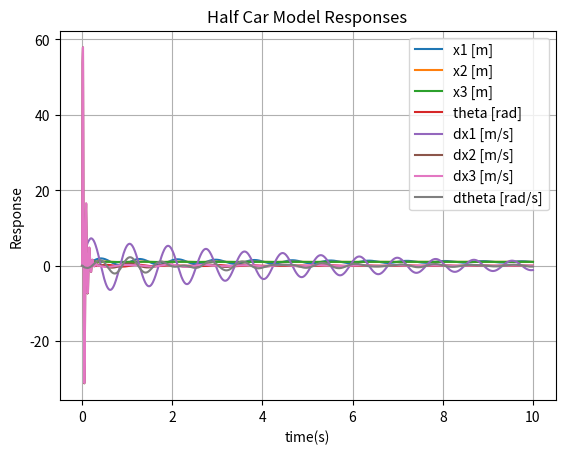

Recreate this plot in Python.
import numpy
from scipy.integrate import odeint
import matplotlib.pyplot as plt

# This Program calculate state-space matrices of a 2DOF Quarter Car Model
# A Matrix give the system matrix
# B1 Matrix represents the disturbance dynamics
# B2 Matrix represents the actuator dynamics

# m1: chassis mass
#  J: chassis mass inertia
# m2: front shaft mass
# m3: rear shaft mass

# k1: front suspension stiffness
# k2: front tire stiffness
# c1: front suspension damping
# c2: front tire damping

# k3: rear suspension stiffness
# k4: rear tire stiffness
# c3: rear suspension damping
# c4: rear tire damping

# Inertial parameters
m1 = 500
m2 = 30
m3 = 30
J = 500
# Geometric Parameters
L1 = 1.2
L2 = 1.5
# Front Suspension Parameters
k1 = 15000
k2 = 220000
c1 = 100
c2 = 1000

# Rear Suspension Parameters
k3 = 15000
k4 = 220000
c3 = 100
c4 = 1000

# inertia matrix
M_row1 = [m1, 0, 0, 0]
M_row2 = [0, m2, 0, 0]
M_row3 = [0, 0, m3, 0]
M_row4 = [0, 0, 0, J]
M = numpy.array((M_row1, M_row2, M_row3, M_row4))
print(M)
M_inv = numpy.linalg.inv(M)

# Rigidity Matrix
K_row1 = [k1 + k3, -k1, -k3, k1 * L1 - k3 * L2]
K_row2 = [-k1, k1 + k2, 0, -k1 * L1]
K_row3 = [-k3, 0, k3 + k4, k3 * L2]
K_row4 = [k1 * L1 - k3 * L2, -k1 * L1, k3 * L2, k1 * L1 ** 2 + k3 * L2 ** 2]

K = numpy.array((K_row1, K_row2, K_row3, K_row4,))
print(K)

# Rigidity Matrix
C_row1 = [c1 + c3, -c1, -c3, c1 * L1 - c3 * L2]
C_row2 = [-c1, c1 + c2, 0, -c1 * L1]
C_row3 = [-c3, 0, c3 + c4, c3 * L2]
C_row4 = [c1 * L1 - c3 * L2, -c1 * L1, c3 * L2, c1 * L1 ** 2 + c3 * L2 ** 2]

C = numpy.array((C_row1, C_row2, C_row3, C_row4,))
print(C)
s = len(M)
print(s)
# A Matrix
A1 = numpy.concatenate((numpy.zeros((s, s)), numpy.identity(s)), axis=1)
A2 = numpy.concatenate((-numpy.dot(M_inv, K), -numpy.dot(M_inv, C)), axis=1)
A = numpy.concatenate((A1, A2), axis=0)

# B matrices
B11 = numpy.zeros((s, s))
B12_row1 = [0, 0, 0, 0]
B12_row2 = [k2 / m2, c2 / m2, 0, 0]
B12_row3 = [0, 0, k4 / m3, c4 / m3]
B12_row4 = [0, 0, 0, 0]
B12 = numpy.array((B12_row1, B12_row2, B12_row3, B12_row4))
B1 = numpy.concatenate((B11, B12), axis=0)

B21 = numpy.zeros((s, 2))
B22_row1 = numpy.array([1 / m1, 1 / m1])
B22_row2 = numpy.array([-1 / m2, 0])
B22_row3 = numpy.array([0, -1 / m3])
B22_row4 = numpy.array([-L1 / m1, L2 / m1])
B22 = numpy.array((B22_row1, B22_row2, B22_row3, B22_row4))
B2 = numpy.concatenate((B21, B22), axis=0)
# C matrix
Cc = numpy.identity(2 * s)

# D matrix
sc = len(Cc)
sb1 = len(B1[0])
sb2 = len(B2[0])
Dd1 = numpy.zeros((sc, sb1))
Dd2 = numpy.zeros((sc, sb2))

# System is xdot=Ax + B1w  + B2u
# Output is y=Ccx   + Dd1w + Dd2u

print("Autonomous system matrix")
print(A)
print("disturbance matrix")
print(B1)
print("Actuator matrix")
print(B2)

D, V = numpy.linalg.eig(A)

print(D)


# state space function
def half_car(x, t):
    w = numpy.transpose(numpy.array([1, 0, 1, 0]))  # disturbance function (step response)
    z = w[0] - x[0]  # error function
    kp1 = 50  # Controller Gain
    u = z * kp1 * numpy.transpose(numpy.array([1, 1.2]))  # Control Law
    dxdt = numpy.dot(A, x) + numpy.dot(B1, w) + numpy.dot(B2, u)  # State Space Representation of the  System

    return dxdt
    pass


# ode solver
tsim = numpy.linspace(0, 10, 1000)
init_x = numpy.transpose(numpy.array([0, 0, 0, 0, 0, 0, 0, 0]))

# Initialization
print("tutorial A")
print(numpy.dot(A, init_x))
print("tutorial B1")
print(numpy.dot(B1, numpy.transpose(numpy.array([1, 0, 1, 0]))))
print("tutorial B2")
print(numpy.dot(B2, numpy.transpose(numpy.array([0, 0]))))

# Solver
x_out = odeint(half_car, init_x, tsim)

# plots
plt.figure(1)
plt.plot(tsim, x_out)
plt.grid(True)
plt.xlabel("time(s)")
plt.ylabel("Response")
plt.title("Half Car Model Responses")
plt.legend(['x1 [m]', 'x2 [m]', 'x3 [m]', 'theta [rad]', 'dx1 [m/s]', 'dx2 [m/s]', 'dx3 [m/s]', 'dtheta [rad/s]'])
plt.show()
